Image classification data set "Figure-Detection" (abhayalekal74/Figure-Detection on GitHub). Class labels (2): figure, no figure.

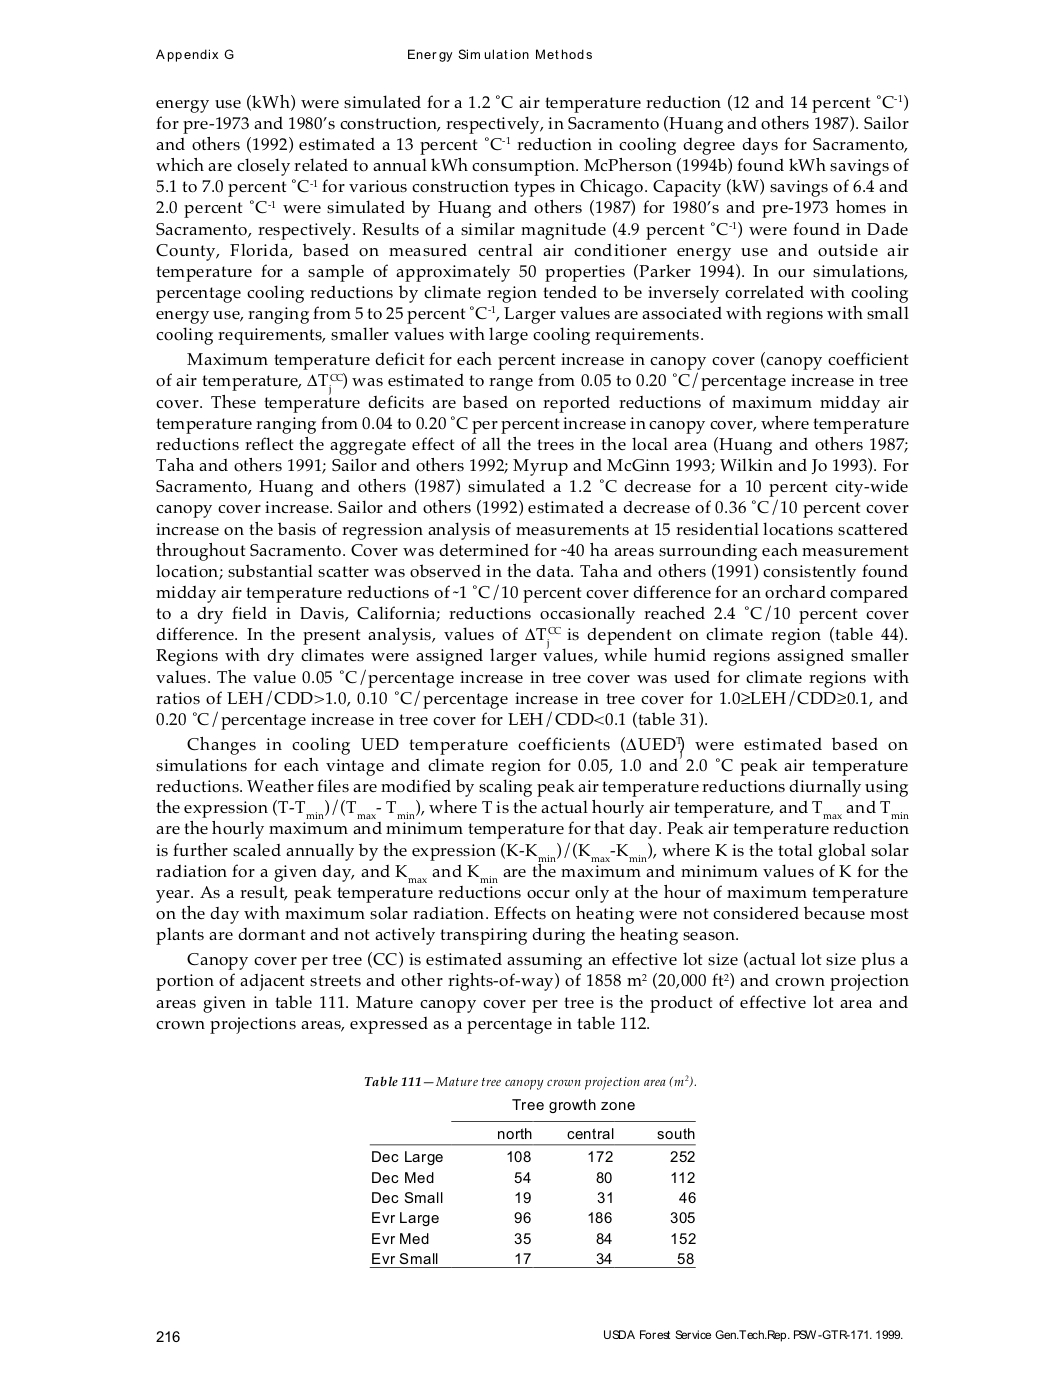
Label: no figure

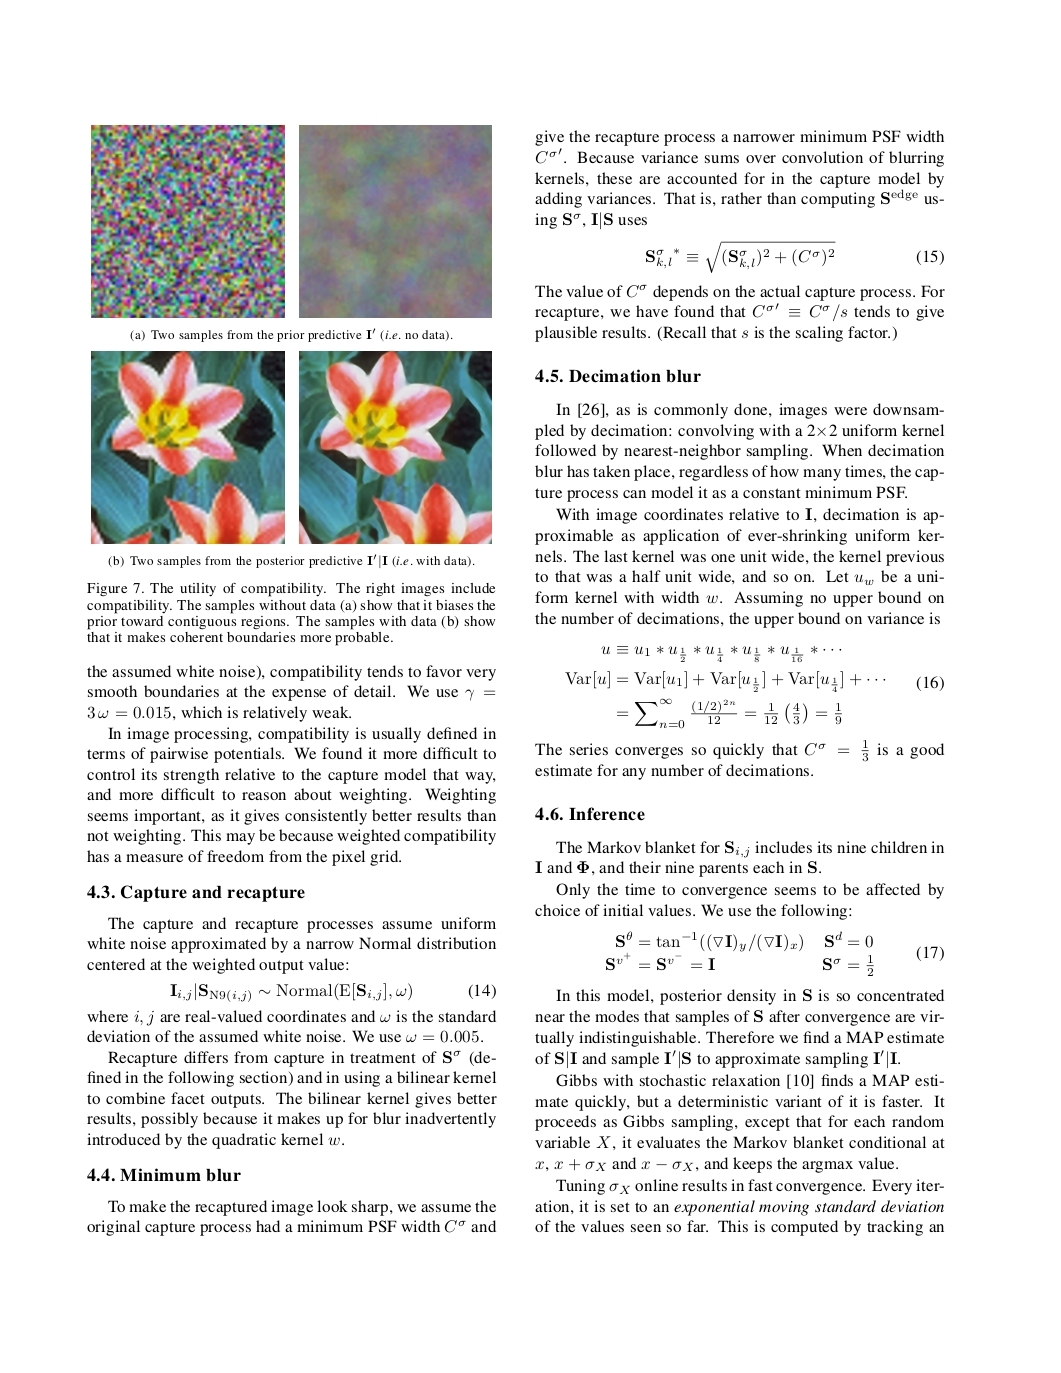
Label: figure

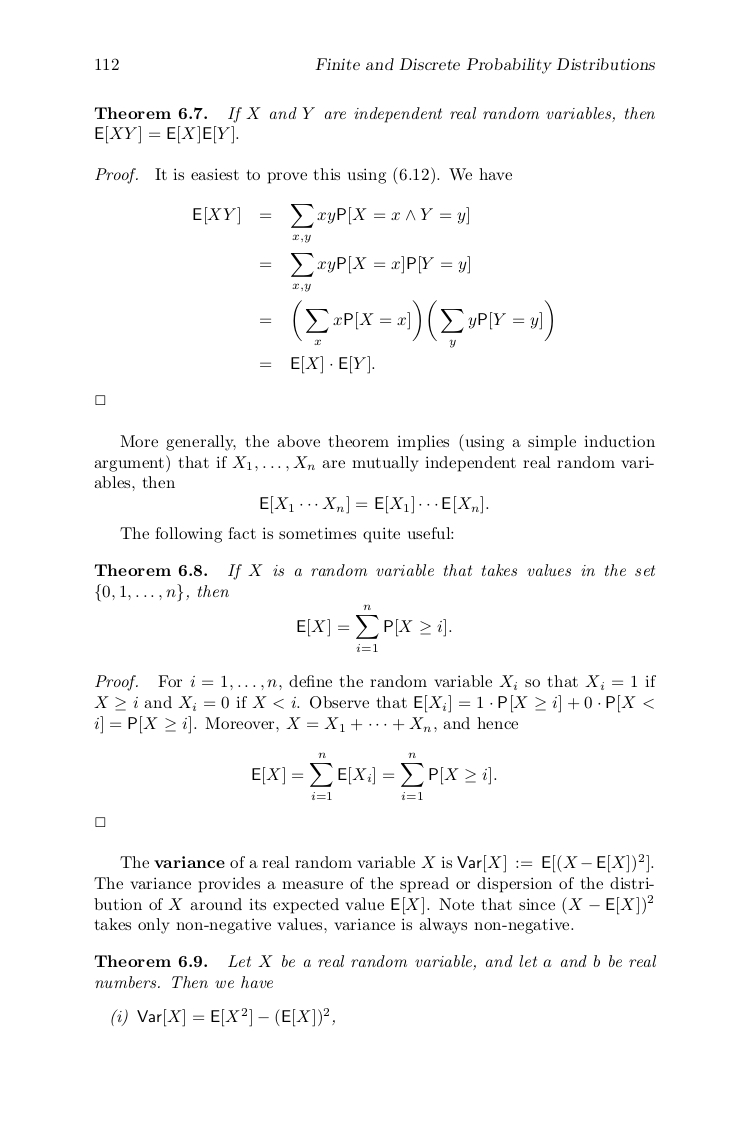
Label: no figure

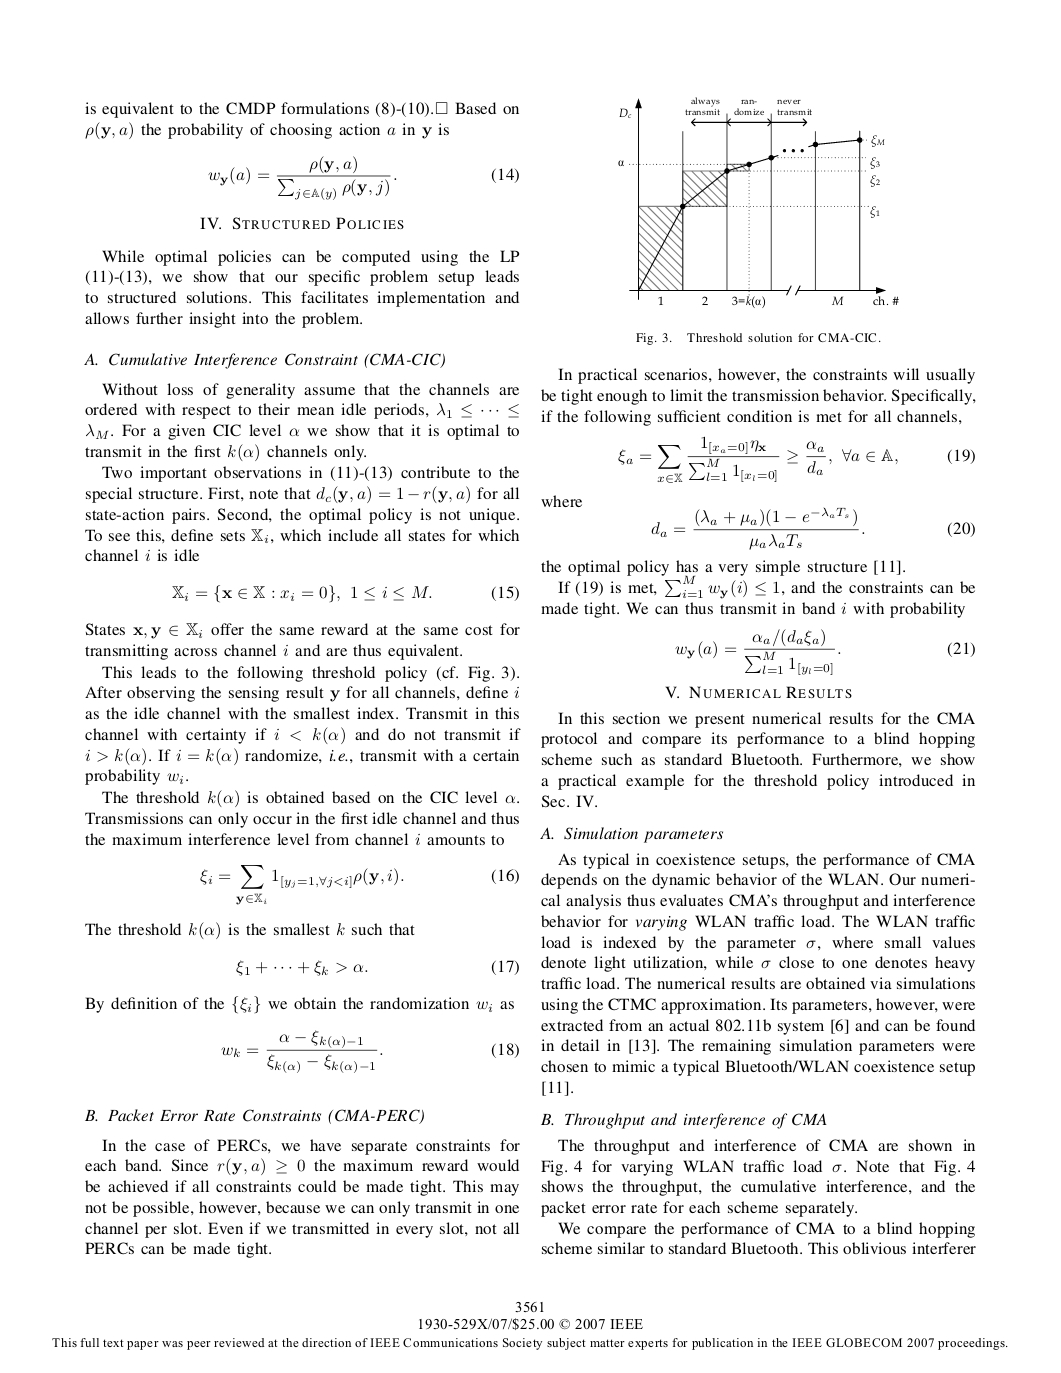
Label: figure

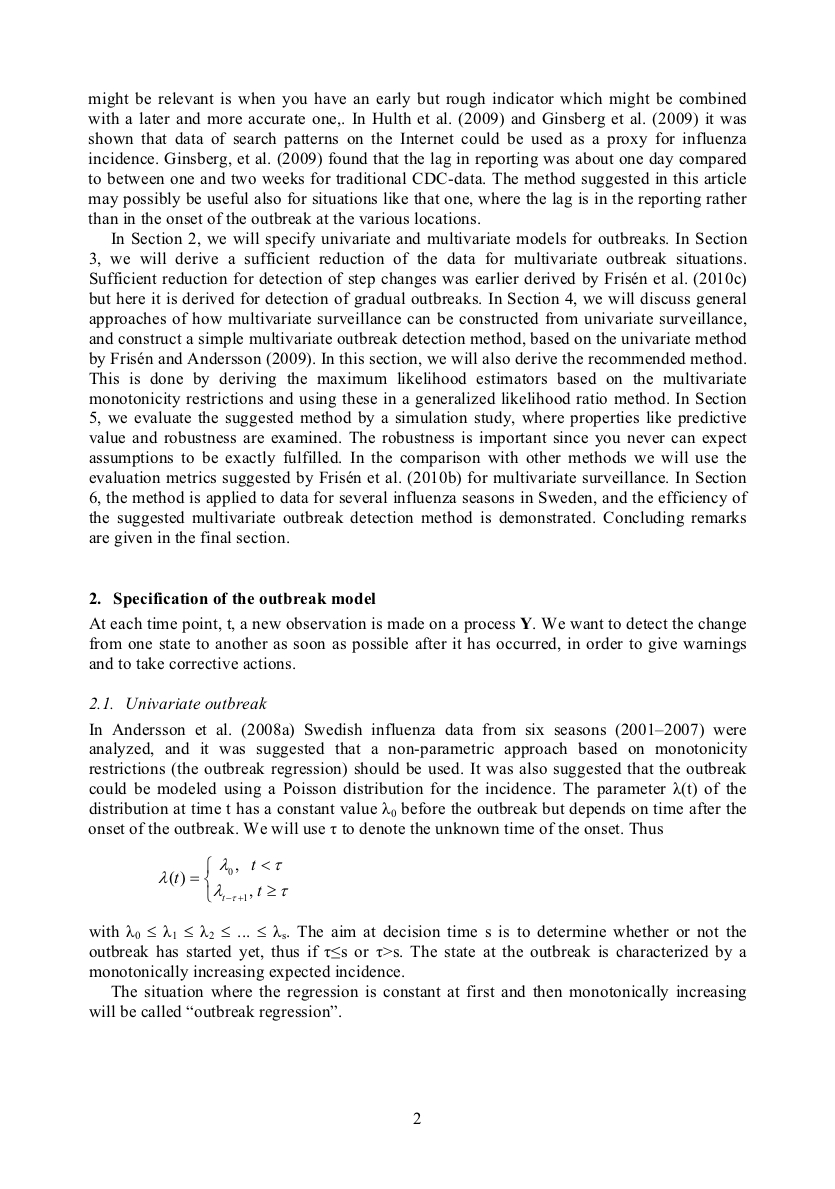
Label: no figure

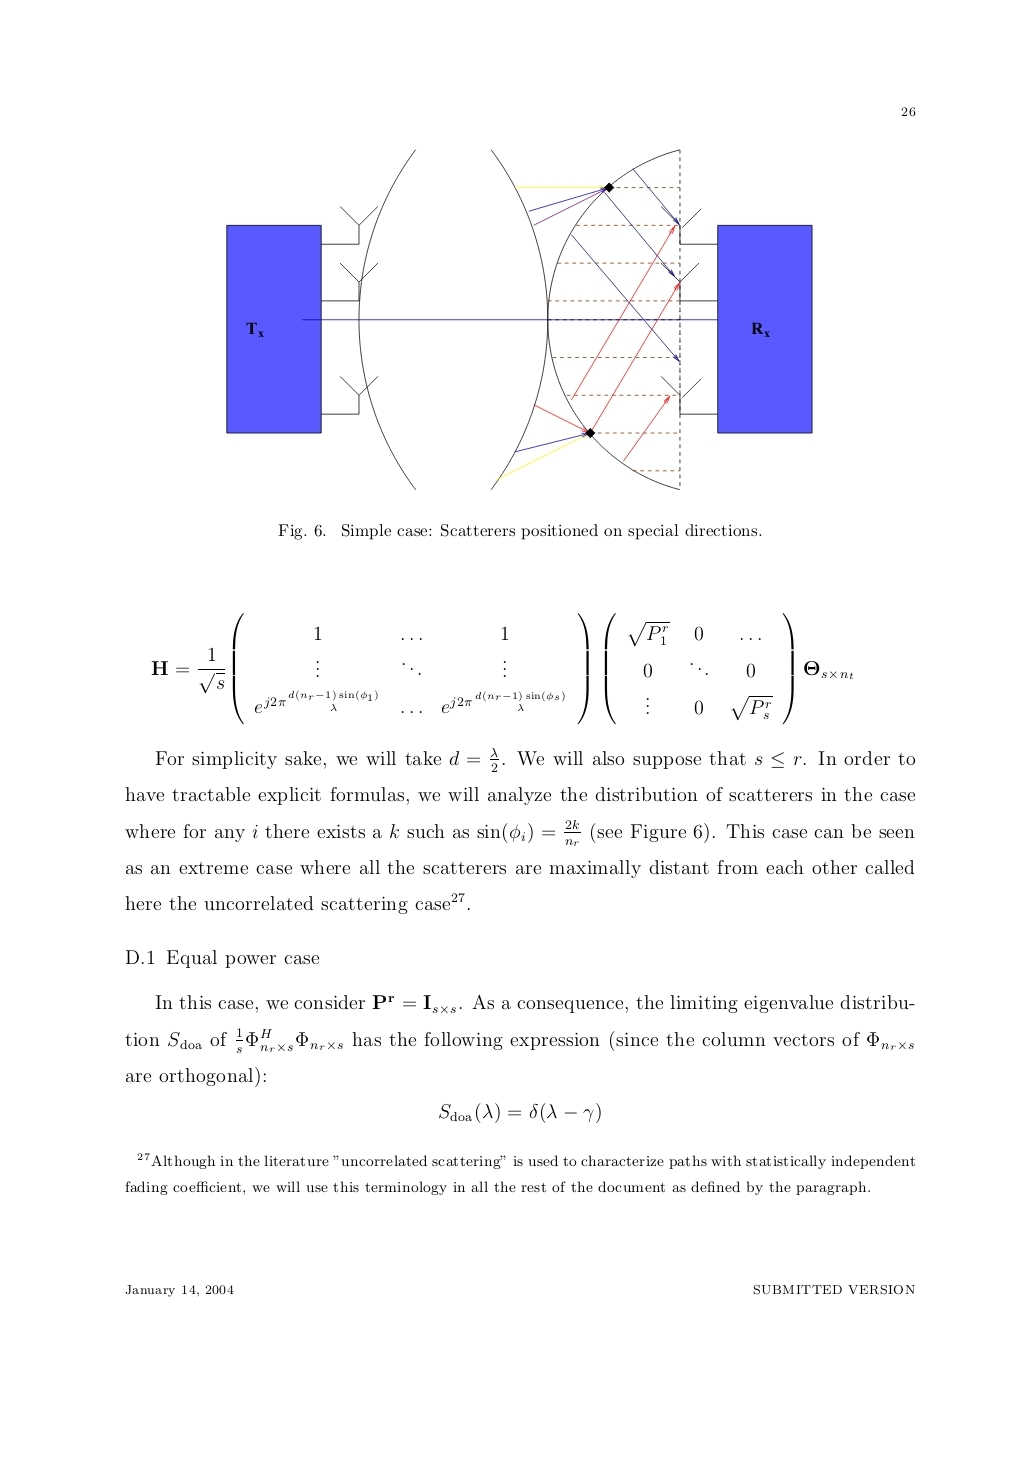
Label: figure
